Labelled photos from "images", an image-classification folder in krishnadeepesh/CardioVision-AI. The possible labels are: normal, pneumonia.

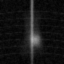
Label: normal

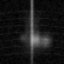
Label: pneumonia

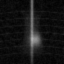
Label: normal

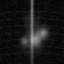
Label: pneumonia

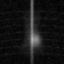
Label: normal

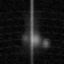
Label: pneumonia
